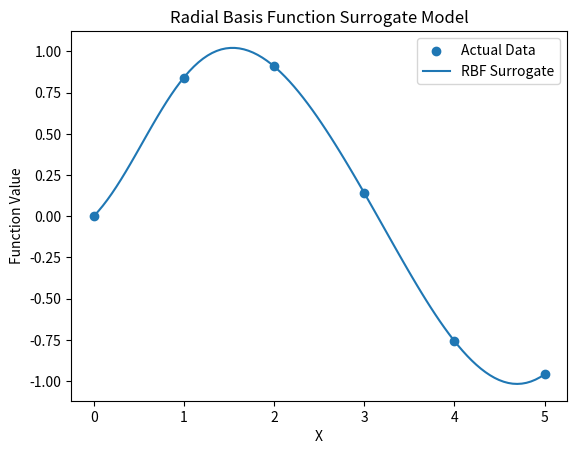

The matplotlib source for this figure:
import numpy as np
import matplotlib.pyplot as plt

X = np.array([0, 1, 2, 3, 4, 5])
y = np.sin(X)

def rbf(x, center, epsilon=1.0):
    return np.exp(-((x - center) / epsilon) ** 2)

Phi = np.zeros((len(X), len(X)))
for i in range(len(X)):
    for j in range(len(X)):
        Phi[i, j] = rbf(X[i], X[j])

weights = np.linalg.solve(Phi, y)

def predict(x):
    result = 0
    for i in range(len(X)):
        result += weights[i] * rbf(x, X[i])
    return result

X_test = np.linspace(0, 5, 100)
y_pred = np.array([predict(x) for x in X_test])

print("RBF Surrogate Model")
print("-------------------")

for x in [0.5, 1.5, 2.5, 3.5, 4.5]:
    print("x =", x, "Predicted =", predict(x))

plt.scatter(X, y, label="Actual Data")
plt.plot(X_test, y_pred, label="RBF Surrogate")
plt.xlabel("X")
plt.ylabel("Function Value")
plt.title("Radial Basis Function Surrogate Model")
plt.legend()
plt.show()
